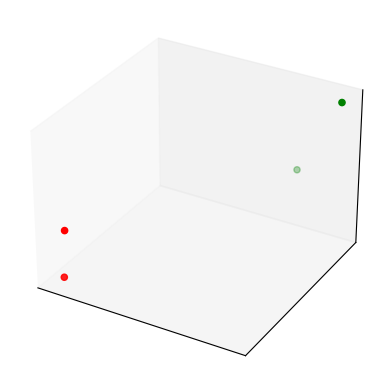

Here is the Python script that generated this plot: (Note: this script raises an exception after producing the figure.)
import numpy as np
import matplotlib.pyplot as plt
from mpl_toolkits.mplot3d import Axes3D
%matplotlib inline

n_instances = 4
class_1 = np.random.rand(n_instances//2, 3)/5
class_2 = (0.6, 0.1, 0.05) + np.random.rand(n_instances//2, 3)/5
data = np.concatenate((class_1, class_2))
colors = ["red"] * (n_instances//2) + ["green"] * (n_instances//2)
fig = plt.figure()
ax = fig.add_subplot(111, projection='3d', xticks=[], yticks=[], zticks=[])
ax.scatter(data[:, 0], data[:, 1], data[:, 2], c=colors)

import itertools
w = np.zeros((n_instances, n_instances))
for i, j in itertools.product(*[range(n_instances)]*2):
    w[i, j] = np.linalg.norm(data[i]-data[j])

from qiskit.aqua import get_aer_backend, QuantumInstance
from qiskit.aqua.algorithms import QAOA
from qiskit.aqua.components.optimizers import COBYLA
from qiskit.aqua.translators.ising import max_cut

qubit_operators, offset = max_cut.get_max_cut_qubitops(w)
p = 1
optimizer = COBYLA()
qaoa = QAOA(qubit_operators, optimizer, p, operator_mode='matrix')

backend = get_aer_backend('statevector_simulator')
quantum_instance = QuantumInstance(backend, shots=1)
result = qaoa.run(quantum_instance)
x = max_cut.sample_most_likely(result['eigvecs'][0])
graph_solution = max_cut.get_graph_solution(x)
print('energy:', result['energy'])
print('maxcut objective:', result['energy'] + offset)
print('solution:', max_cut.get_graph_solution(x))
print('solution objective:', max_cut.max_cut_value(x, w))

import dimod

J, h = {}, {}
for i in range(n_instances):
    h[i] = 0
    for j in range(i+1, n_instances):
        J[(i, j)] = w[i, j]

model = dimod.BinaryQuadraticModel(h, J, 0.0, dimod.SPIN)
sampler = dimod.SimulatedAnnealingSampler()
response = sampler.sample(model, num_reads=10)
print("Energy of samples:")
for solution in response.data():
    print("Energy:", solution.energy, "Sample:", solution.sample)